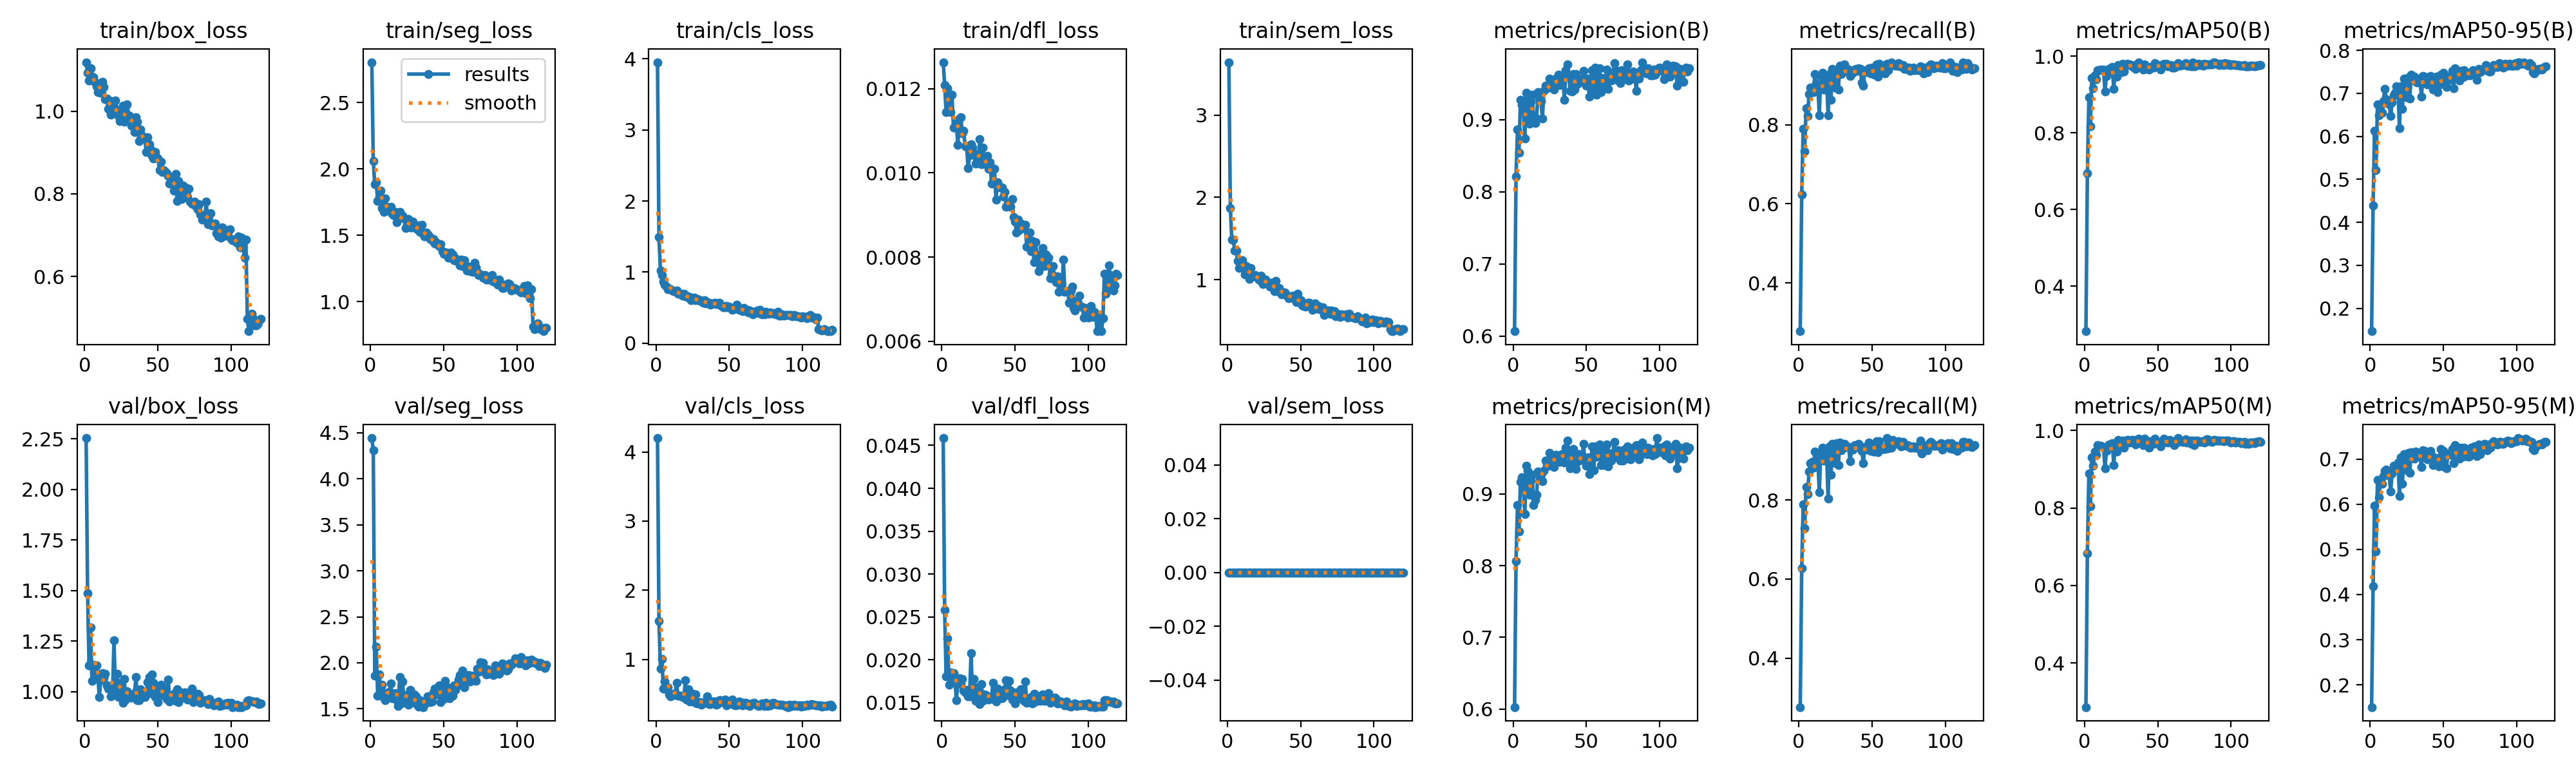

Values plotted in this chart, from the file beside it:
epoch, time, train/box_loss, train/seg_loss, train/cls_loss, train/dfl_loss, train/sem_loss, metrics/precision(B), metrics/recall(B), metrics/mAP50(B), metrics/mAP50-95(B), metrics/precision(M), metrics/recall(M), metrics/mAP50(M), metrics/mAP50-95(M), val/box_loss, val/seg_loss, val/cls_loss, val/dfl_loss, val/sem_loss, lr/pg0, lr/pg1, lr/pg2, lr/pg3
1, 106.1, 1.118, 2.806, 3.952, 0.01263, 3.643, 0.6069, 0.2779, 0.2829, 0.147, 0.6027, 0.276, 0.2858, 0.1507, 2.254, 4.442, 4.2, 0.04586, 0, 0.002206, 0.0007354, 0.002206, 0.0007354
2, 196.7, 1.092, 2.06, 1.493, 0.01209, 1.866, 0.8208, 0.6236, 0.6946, 0.4385, 0.806, 0.6276, 0.6835, 0.4179, 1.487, 4.307, 1.556, 0.0258, 0, 0.004429, 0.001476, 0.004429, 0.001476
3, 283.5, 1.074, 1.886, 1.026, 0.01144, 1.484, 0.8867, 0.7902, 0.8927, 0.6137, 0.885, 0.7883, 0.8896, 0.5967, 1.128, 1.863, 0.8701, 0.01807, 0, 0.006648, 0.002216, 0.006648, 0.002216
4, 368.6, 1.104, 1.899, 0.9582, 0.01201, 1.487, 0.8544, 0.7323, 0.8171, 0.5218, 0.8481, 0.7286, 0.8037, 0.4961, 1.317, 2.176, 1.002, 0.02248, 0, 0.007009, 0.002336, 0.007009, 0.002336
5, 452.2, 1.083, 1.76, 0.8652, 0.01147, 1.35, 0.9271, 0.8418, 0.9428, 0.6739, 0.9168, 0.8331, 0.9313, 0.6531, 1.054, 1.646, 0.5807, 0.01704, 0, 0.007001, 0.002334, 0.007001, 0.002334
6, 536.6, 1.082, 1.786, 0.8216, 0.01145, 1.356, 0.9205, 0.8223, 0.9167, 0.6482, 0.9229, 0.8147, 0.9086, 0.6158, 1.134, 1.871, 0.6801, 0.01852, 0, 0.00699, 0.00233, 0.00699, 0.00233
7, 620.4, 1.072, 1.835, 0.7931, 0.01186, 1.227, 0.9141, 0.8771, 0.9503, 0.6685, 0.9075, 0.8716, 0.9464, 0.6514, 1.11, 1.723, 0.5638, 0.01791, 0, 0.006977, 0.002326, 0.006977, 0.002326
8, 704, 1.061, 1.704, 0.7612, 0.01108, 1.142, 0.8741, 0.8941, 0.9403, 0.655, 0.8723, 0.8922, 0.9378, 0.6451, 1.131, 1.761, 0.5936, 0.01841, 0, 0.006962, 0.002321, 0.006962, 0.002321
9, 787.6, 1.046, 1.678, 0.7666, 0.01108, 1.167, 0.9372, 0.8941, 0.9629, 0.6824, 0.9392, 0.896, 0.9626, 0.663, 1.077, 1.625, 0.4954, 0.01772, 0, 0.006944, 0.002315, 0.006944, 0.002315
10, 872.3, 1.066, 1.778, 0.7618, 0.01117, 1.235, 0.9346, 0.8828, 0.9641, 0.7109, 0.9326, 0.8809, 0.959, 0.6734, 0.9731, 1.591, 0.4614, 0.01525, 0, 0.006924, 0.002308, 0.006924, 0.002308
11, 957.5, 1.045, 1.714, 0.7413, 0.01066, 1.181, 0.8943, 0.9278, 0.9641, 0.6862, 0.8991, 0.9225, 0.9603, 0.6761, 1.058, 1.632, 0.4862, 0.01725, 0, 0.006902, 0.002301, 0.006902, 0.002301
12, 1041, 1.071, 1.711, 0.7285, 0.01129, 1.06, 0.9245, 0.9034, 0.9625, 0.6826, 0.9187, 0.8977, 0.9592, 0.6666, 1.09, 1.678, 0.5005, 0.0178, 0, 0.006877, 0.002292, 0.006877, 0.002292
13, 1125, 1.059, 1.679, 0.7354, 0.01133, 1.165, 0.9349, 0.8979, 0.9644, 0.6749, 0.9266, 0.8998, 0.9573, 0.6642, 1.068, 1.684, 0.4871, 0.01716, 0, 0.00685, 0.002283, 0.00685, 0.002283
14, 1209, 1.029, 1.714, 0.7389, 0.01094, 1.133, 0.9013, 0.8242, 0.9076, 0.6468, 0.8845, 0.8204, 0.9024, 0.6277, 1.089, 1.776, 0.657, 0.01773, 0, 0.006821, 0.002274, 0.006821, 0.002274
15, 1293, 1.031, 1.662, 0.6949, 0.011, 1.006, 0.8955, 0.9234, 0.9485, 0.6784, 0.8917, 0.9184, 0.9469, 0.6687, 1.03, 1.615, 0.4779, 0.01642, 0, 0.006789, 0.002263, 0.006789, 0.002263
16, 1377, 1.005, 1.651, 0.695, 0.01063, 1.139, 0.9011, 0.9319, 0.9607, 0.6956, 0.8991, 0.9319, 0.9587, 0.6858, 1.014, 1.651, 0.4773, 0.01614, 0, 0.006756, 0.002252, 0.006756, 0.002252
17, 1461, 1.026, 1.678, 0.6994, 0.01063, 1.042, 0.9382, 0.8892, 0.9665, 0.7011, 0.9315, 0.8992, 0.9649, 0.6786, 1.029, 1.668, 0.4706, 0.01649, 0, 0.00672, 0.00224, 0.00672, 0.00224
18, 1545, 0.9911, 1.599, 0.6721, 0.01011, 1.038, 0.9291, 0.9162, 0.9707, 0.7167, 0.9291, 0.9162, 0.964, 0.6858, 0.9763, 1.597, 0.4554, 0.01571, 0, 0.006682, 0.002227, 0.006682, 0.002227
19, 1629, 1.004, 1.637, 0.6916, 0.01042, 1.058, 0.9258, 0.9149, 0.9718, 0.7106, 0.9269, 0.9149, 0.9676, 0.6928, 0.9831, 1.533, 0.4487, 0.01574, 0, 0.006641, 0.002214, 0.006641, 0.002214
20, 1714, 1.011, 1.675, 0.6579, 0.01068, 1.037, 0.9016, 0.8242, 0.914, 0.619, 0.918, 0.804, 0.9113, 0.6182, 1.253, 1.846, 0.7007, 0.02073, 0, 0.006599, 0.0022, 0.006599, 0.0022
21, 1798, 1.026, 1.649, 0.6689, 0.0106, 1.006, 0.94, 0.9282, 0.9679, 0.7167, 0.9321, 0.9357, 0.9678, 0.7043, 0.9977, 1.561, 0.4145, 0.01601, 0, 0.006555, 0.002185, 0.006555, 0.002185
22, 1882, 1.002, 1.645, 0.6393, 0.01047, 0.9933, 0.9467, 0.8639, 0.9458, 0.6643, 0.9467, 0.8639, 0.9463, 0.6447, 1.088, 1.796, 0.5646, 0.01777, 0, 0.006508, 0.002169, 0.006508, 0.002169
23, 1966, 0.9879, 1.629, 0.6529, 0.01022, 1.051, 0.9435, 0.9414, 0.9759, 0.7338, 0.9435, 0.9414, 0.9759, 0.7111, 0.9728, 1.577, 0.3908, 0.01521, 0, 0.00646, 0.002153, 0.00646, 0.002153
24, 2052, 0.9759, 1.553, 0.6081, 0.01024, 0.9442, 0.9475, 0.9338, 0.9721, 0.701, 0.9398, 0.9263, 0.9656, 0.6761, 1.043, 1.652, 0.435, 0.0168, 0, 0.006409, 0.002136, 0.006409, 0.002136
25, 2136, 0.9962, 1.579, 0.6296, 0.01032, 0.9948, 0.9572, 0.8941, 0.959, 0.6913, 0.9576, 0.8922, 0.9585, 0.6766, 1.02, 1.64, 0.5004, 0.01616, 0, 0.006357, 0.002119, 0.006357, 0.002119
26, 2220, 1.013, 1.625, 0.642, 0.0108, 1.004, 0.9537, 0.9352, 0.9793, 0.7379, 0.9433, 0.9438, 0.9748, 0.7142, 0.9443, 1.548, 0.377, 0.01479, 0, 0.006302, 0.002101, 0.006302, 0.002101
27, 2304, 0.9738, 1.558, 0.6062, 0.01021, 0.9697, 0.9492, 0.8885, 0.9606, 0.688, 0.9492, 0.8885, 0.9566, 0.6688, 1.062, 1.704, 0.4891, 0.01718, 0, 0.006246, 0.002082, 0.006246, 0.002082
28, 2388, 0.9854, 1.56, 0.626, 0.0106, 0.9558, 0.9417, 0.949, 0.9758, 0.7427, 0.9379, 0.9452, 0.9698, 0.7154, 0.9612, 1.567, 0.3669, 0.01522, 0, 0.006188, 0.002063, 0.006188, 0.002063
29, 2473, 1.017, 1.601, 0.6166, 0.0103, 0.9123, 0.9569, 0.9282, 0.9807, 0.729, 0.9547, 0.9263, 0.9765, 0.709, 1.001, 1.588, 0.3746, 0.01594, 0, 0.006128, 0.002043, 0.006128, 0.002043
30, 2556, 0.9907, 1.558, 0.5928, 0.01029, 0.9591, 0.9537, 0.9357, 0.9765, 0.7393, 0.9528, 0.9357, 0.9764, 0.7011, 0.9868, 1.654, 0.3824, 0.01588, 0, 0.006066, 0.002022, 0.006066, 0.002022
31, 2640, 0.9871, 1.563, 0.5946, 0.01041, 0.9498, 0.9626, 0.9527, 0.9779, 0.7347, 0.9506, 0.9414, 0.9685, 0.7169, 0.9861, 1.635, 0.3473, 0.01539, 0, 0.006003, 0.002001, 0.006003, 0.002001
32, 2724, 0.9642, 1.542, 0.566, 0.0101, 0.8564, 0.9483, 0.9366, 0.9767, 0.7253, 0.9445, 0.9331, 0.9751, 0.7053, 0.9699, 1.542, 0.3741, 0.01535, 0, 0.005938, 0.001979, 0.005938, 0.001979
33, 2807, 0.9795, 1.573, 0.6093, 0.01025, 0.9865, 0.9575, 0.9374, 0.9716, 0.7283, 0.9556, 0.9355, 0.9753, 0.7113, 0.9762, 1.526, 0.3781, 0.01551, 0, 0.005871, 0.001957, 0.005871, 0.001957
34, 2891, 0.9488, 1.523, 0.5574, 0.00975, 0.8585, 0.9576, 0.9403, 0.9753, 0.7292, 0.9519, 0.9346, 0.9698, 0.7083, 0.9938, 1.595, 0.3748, 0.01565, 0, 0.005802, 0.001934, 0.005802, 0.001934
35, 2975, 0.9846, 1.577, 0.5758, 0.00977, 0.9009, 0.9278, 0.9234, 0.967, 0.6929, 0.9444, 0.8985, 0.9633, 0.6827, 1.071, 1.58, 0.469, 0.01733, 0, 0.005733, 0.001911, 0.005733, 0.001911
36, 3059, 0.9743, 1.513, 0.5694, 0.0101, 0.8669, 0.9686, 0.9313, 0.9795, 0.74, 0.9646, 0.9275, 0.9769, 0.7188, 0.9569, 1.519, 0.3547, 0.01538, 0, 0.005661, 0.001887, 0.005661, 0.001887
37, 3143, 0.9282, 1.491, 0.5427, 0.00936, 0.8216, 0.9769, 0.9319, 0.9841, 0.7386, 0.9742, 0.9267, 0.9797, 0.7179, 0.9584, 1.578, 0.3567, 0.01514, 0, 0.005588, 0.001863, 0.005588, 0.001863
38, 3227, 0.9552, 1.521, 0.5606, 0.00977, 0.8477, 0.9595, 0.9392, 0.9755, 0.7221, 0.9595, 0.9392, 0.9755, 0.7069, 1.012, 1.565, 0.3893, 0.01664, 0, 0.005514, 0.001838, 0.005514, 0.001838
39, 3311, 0.9418, 1.506, 0.5611, 0.00969, 0.847, 0.9396, 0.9408, 0.9694, 0.7204, 0.9358, 0.9372, 0.9676, 0.6997, 0.9986, 1.636, 0.395, 0.01584, 0, 0.005438, 0.001813, 0.005438, 0.001813
40, 3395, 0.9367, 1.495, 0.5682, 0.00965, 0.8237, 0.9392, 0.9357, 0.9655, 0.7255, 0.9373, 0.9338, 0.9629, 0.7059, 0.9961, 1.606, 0.3916, 0.01597, 0, 0.005362, 0.001787, 0.005362, 0.001787
41, 3479, 0.9344, 1.473, 0.5476, 0.00965, 0.7933, 0.9633, 0.9425, 0.9781, 0.7402, 0.9633, 0.9425, 0.9784, 0.7177, 0.975, 1.57, 0.3396, 0.01553, 0, 0.005283, 0.001761, 0.005283, 0.001761
42, 3562, 0.901, 1.464, 0.5639, 0.00944, 0.7774, 0.9414, 0.9413, 0.9734, 0.737, 0.9392, 0.9345, 0.9707, 0.7071, 0.9939, 1.577, 0.3513, 0.01571, 0, 0.005204, 0.001735, 0.005204, 0.001735
43, 3646, 0.9371, 1.471, 0.5698, 0.00954, 0.8011, 0.9627, 0.9074, 0.9684, 0.7092, 0.935, 0.9247, 0.9664, 0.6872, 1.046, 1.678, 0.4091, 0.01654, 0, 0.005124, 0.001708, 0.005124, 0.001708
44, 3730, 0.9205, 1.437, 0.5302, 0.00919, 0.781, 0.9499, 0.8998, 0.9641, 0.7132, 0.9456, 0.8922, 0.9565, 0.6911, 1.072, 1.721, 0.4109, 0.01762, 0, 0.005042, 0.001681, 0.005042, 0.001681
45, 3813, 0.9081, 1.45, 0.5253, 0.00928, 0.802, 0.9525, 0.9357, 0.9724, 0.7383, 0.9558, 0.9338, 0.972, 0.7027, 0.9913, 1.659, 0.3863, 0.0159, 0, 0.004959, 0.001653, 0.004959, 0.001653
46, 3897, 0.8923, 1.428, 0.5062, 0.00927, 0.755, 0.956, 0.9376, 0.9702, 0.7033, 0.9541, 0.9357, 0.9671, 0.6931, 1.086, 1.733, 0.3817, 0.01752, 0, 0.004876, 0.001625, 0.004876, 0.001625
47, 3981, 0.8859, 1.418, 0.5049, 0.0092, 0.7271, 0.9536, 0.9327, 0.97, 0.7186, 0.9478, 0.9273, 0.9664, 0.6836, 1.045, 1.758, 0.4144, 0.01643, 0, 0.004791, 0.001597, 0.004791, 0.001597
48, 4065, 0.9011, 1.435, 0.526, 0.00938, 0.827, 0.9679, 0.9433, 0.981, 0.7439, 0.97, 0.9452, 0.9797, 0.7225, 0.9725, 1.571, 0.3323, 0.01531, 0, 0.004706, 0.001569, 0.004706, 0.001569
49, 4150, 0.8891, 1.381, 0.5087, 0.00895, 0.757, 0.9526, 0.9301, 0.9732, 0.7279, 0.9468, 0.9244, 0.9691, 0.6981, 1.006, 1.663, 0.3552, 0.01617, 0, 0.00462, 0.00154, 0.00462, 0.00154
50, 4233, 0.886, 1.362, 0.5164, 0.00885, 0.7514, 0.9469, 0.9443, 0.9771, 0.7471, 0.9393, 0.9367, 0.9686, 0.7186, 0.9492, 1.61, 0.3614, 0.01487, 0, 0.004533, 0.001511, 0.004533, 0.001511
51, 4317, 0.8573, 1.37, 0.4931, 0.00858, 0.6844, 0.9571, 0.9285, 0.9758, 0.7264, 0.9513, 0.9228, 0.9688, 0.6816, 1.024, 1.804, 0.3888, 0.01617, 0, 0.004446, 0.001482, 0.004446, 0.001482
52, 4401, 0.8774, 1.369, 0.4728, 0.00889, 0.6803, 0.9319, 0.9263, 0.9648, 0.7146, 0.9281, 0.9225, 0.9594, 0.6793, 1.033, 1.742, 0.4216, 0.01616, 0, 0.004358, 0.001453, 0.004358, 0.001453
53, 4485, 0.8522, 1.333, 0.4762, 0.00864, 0.6733, 0.9474, 0.953, 0.9768, 0.7374, 0.9436, 0.9492, 0.9719, 0.7097, 0.9831, 1.685, 0.3435, 0.01547, 0, 0.004269, 0.001423, 0.004269, 0.001423
54, 4569, 0.8579, 1.331, 0.4862, 0.0088, 0.6783, 0.9683, 0.9224, 0.9799, 0.7309, 0.9663, 0.9205, 0.9794, 0.7123, 1.019, 1.616, 0.3391, 0.01658, 0, 0.00418, 0.001393, 0.00418, 0.001393
55, 4653, 0.8531, 1.371, 0.5436, 0.00869, 0.7209, 0.9386, 0.9543, 0.977, 0.7414, 0.9331, 0.9486, 0.9705, 0.7098, 0.9887, 1.729, 0.3442, 0.0159, 0, 0.00409, 0.001363, 0.00409, 0.001363
56, 4737, 0.8504, 1.355, 0.5027, 0.00872, 0.7163, 0.9718, 0.9376, 0.9793, 0.7517, 0.9667, 0.9319, 0.9717, 0.7227, 0.9643, 1.645, 0.3399, 0.01521, 0, 0.004, 0.001333, 0.004, 0.001333
57, 4822, 0.8437, 1.311, 0.4686, 0.00876, 0.6691, 0.9348, 0.9494, 0.9727, 0.7125, 0.9517, 0.9282, 0.9687, 0.6902, 1.061, 1.758, 0.3883, 0.01743, 0, 0.00391, 0.001303, 0.00391, 0.001303
58, 4905, 0.8243, 1.327, 0.4713, 0.00824, 0.6318, 0.9592, 0.9328, 0.9755, 0.7585, 0.9553, 0.929, 0.975, 0.7308, 0.9498, 1.703, 0.3614, 0.01498, 0, 0.003819, 0.001273, 0.003819, 0.001273
59, 4990, 0.8396, 1.305, 0.4483, 0.00824, 0.6492, 0.9708, 0.9301, 0.9767, 0.7526, 0.9688, 0.9282, 0.9743, 0.7184, 0.9649, 1.749, 0.3386, 0.01508, 0, 0.003729, 0.001243, 0.003729, 0.001243
60, 5075, 0.8379, 1.306, 0.4921, 0.00858, 0.7113, 0.9382, 0.9546, 0.9699, 0.7465, 0.9401, 0.9565, 0.9714, 0.7197, 0.9779, 1.815, 0.376, 0.01544, 0, 0.003638, 0.001213, 0.003638, 0.001213
... 60 more rows
